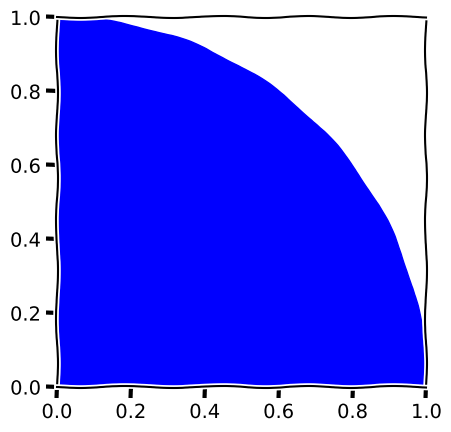

This figure's Python source:
import numpy as np
import matplotlib.pyplot as plt

plt.xkcd()

ax = plt.axes()
ax.add_artist(plt.Circle((0, 0), 1, color='b'))
ax.set_xlim(0, 1)
ax.set_ylim(0, 1)
ax.set_aspect('equal')

plt.show()